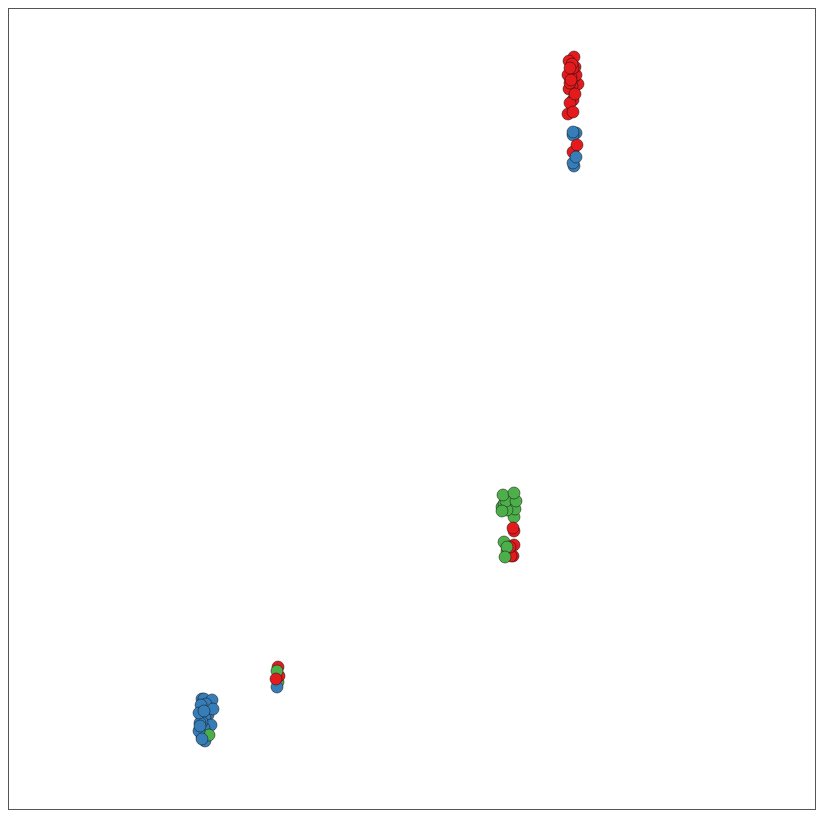
D3 v6 page, settled after 480 driven frames (8 s of simulated time); the page loaded 1 data file(s).



    let metaData

    async function load_data_light() {
        return await d3.csv("projection.csv")
    }


    load_data_light().then(r => init(r));


    async function init(data) {

        console.log(data);

        metaData = data

        plot(d3.select("#svg1"), data)


        // plot(data[0], labels1, d3.select("#svg1"), "UMAP", [10, 2, 0.25], sv1)


    }


    async function plot(svg, data) {
        let [x, y] = await new Promise(res => res(get_scales(data.map(d => [parseFloat(d["x"]), parseFloat(d["y"])]))));


        let colScale = function (d) {
            return "steelblue"
        }

        if (data.columns.length == 3) {
            let mapped = data.map(d => d["arg"])
            let temp = getUnique(mapped)

            if (temp.length > 5) {
                colScale = d3
                    .scaleLinear()
                    .domain(d3.extent(mapped, d => d))
                    .interpolate(d3.interpolateBrBG(t));
            } else {
                colScale = d3.scaleOrdinal(d3.schemeSet1)
            }
        }


        const gs = svg.selectAll(".point")
            .data(data)
            .enter()
            .append("circle")
            .attr("class", "point")
            .attr("r", 6)
            .attr("cx", d => x(parseFloat(d["x"])))
            .attr("cy", d => y(parseFloat(d["y"])))
            .attr("fill", d => colScale(d["arg"]))
            .attr("stroke", "rgba(19,19,19,0.51)")
            .attr("stroke-width", "1")

    }

    get_scales = function (data) {
        let x_extent = d3.extent(data, d => parseFloat(d[0]));
        let y_extent = d3.extent(data, d => parseFloat(d[1]));  

        let x_span = x_extent[1] - x_extent[0];
        let y_span = y_extent[1] - y_extent[0];
        const offset = Math.abs(x_span - y_span) / 2;

        let svg1 = document.getElementById('svg1');
        let x = svg1.clientWidth
        let y = svg1.clientHeight


        if (x_span > y_span) {
            x_extent[0] -= offset;
            x_extent[1] += offset;
        } else {
            y_extent[0] -= offset;
            y_extent[1] += offset;
        }

        return [
            d3.scaleLinear().domain(x_extent).rangeRound([x * 0.05, x - x * 0.10]).nice(),
            d3.scaleLinear().domain(y_extent).rangeRound([y * 0.05, y - y * 0.05]).nice().clamp(true),
        ]
    }


    function getUnique(data) {

        let res = {}
        console.log(data)
        for (let i = 0; i < data.length; i++) {
            res[data[i]] = "bob"
        }

        return Object.keys(res)
    }

    // $("#bob").on('click', function () {
    //     downloadSVG();
    //
    // })


### data: projection.csv
x, y, arg
29.57, -25.68, 2
-41.06, -0.7231, 0
15.91, -8.197, 1
16.32, -6.829, 1
17.95, -8.5, 1
18.09, -7.815, 1
18.07, -6.294, 2
-26.52, -1.949, 2
29.78, -24.55, 2
-40.68, -0.7088, 0
16.34, -8.296, 1
16.91, -6.459, 1
18.4, -8.117, 1
18.22, -6.702, 2
-26.52, -1.396, 1
29.44, -24.61, 2
-41.11, 0.7321, 0
16.86, -8.055, 1
17.59, -6.274, 2
-39.19, -0.7017, 0
30.31, -24.62, 2
-40.32, -0.5157, 0
29.15, -24.54, 2
-41.31, -0.4848, 0
29.61, -24.9, 2
-40.43, 0.6317, 0
30, -24.98, 2
-40.5, 0.9193, 0
29.45, -24.03, 2
-39.94, -0.09451, 0
16.65, -8.434, 1
17.4, -6.636, 2
-38.89, -0.3497, 0
28.62, -24.45, 2
-40.48, 0.1553, 0
28.69, -25.53, 2
-40.97, -0.0331, 0
29.87, -22.75, 0
29.49, -21.44, 0
29.4, -21.55, 0
29.43, -22, 2
-26.73, -1.205, 0
28.85, -24.66, 2
-40.41, 0.03042, 0
16.13, -8.644, 1
16.82, -6.637, 1
18.51, -8.407, 1
18.22, -7.253, 2
-26.46, -1.634, 2
28.34, -23.48, 2
-39.23, 0.2722, 0
15.89, -8.04, 1
16.45, -6.239, 1
18.21, -8.718, 1
18.01, -7.387, 2
-26.82, -1.792, 1
28.78, -23.92, 2
-40.02, 0.6392, 0
29.08, -24.92, 2
-40.68, 0.3948, 0
... 21 more rows